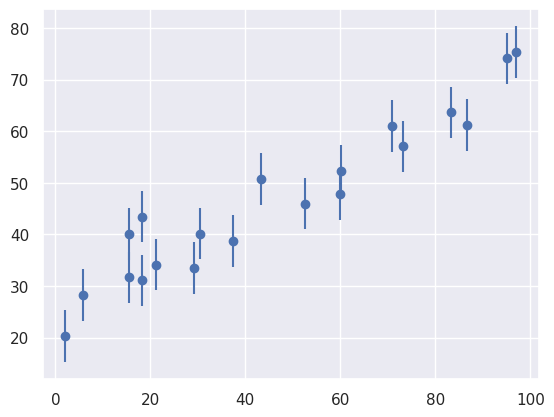
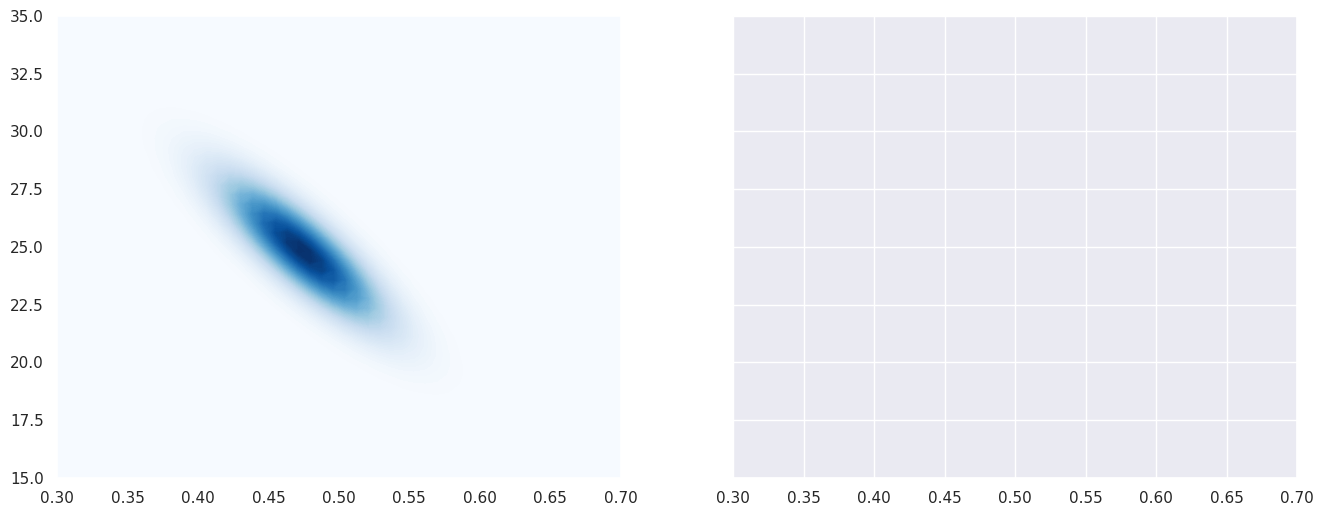

Write the Python code that produced these figures, in order. (Note: this script raises an exception after producing the figures.)
%matplotlib inline
import matplotlib.pyplot as plt
import numpy as np
import seaborn; seaborn.set() # for plot formatting

# Making the data

def make_data(intercept, slope, N=20, dy=5, rseed=42):
    rand = np.random.RandomState(rseed)
    x = 100 * rand.rand(N)
    y = intercept + slope * x
    y += dy * rand.randn(N)
    return x, y, dy * np.ones_like(x)

theta_true = [25, 0.5]
x, y, dy = make_data(*theta_true)
plt.errorbar(x, y, dy, fmt='o');

def log_likelihood(theta, x, y, dy):
    y_model = theta[0] + theta[1] * x
    return -0.5 * np.sum(np.log(2 * np.pi * dy ** 2) +
                         (y - y_model) ** 2 / dy ** 2)

from scipy import optimize

def minfunc(theta, x, y, dy):
    return -log_likelihood(theta, x, y, dy)

result = optimize.minimize(minfunc, x0=[0, 0], args=(x, y, dy))
print("result:", result.x)
print("input", theta_true)

def log_flat_prior(theta):
    if np.all(np.abs(theta) < 1000):
        return 0
    else:
        return -np.inf  # log(0)
    
def log_symmetric_prior(theta):
    if np.abs(theta[0]) < 1000:
        return -1.5 * np.log(1 + theta[1] ** 2)
    else:
        return -np.inf  # log(0)

def contour_levels(grid):
    """Compute 1, 2, 3-sigma contour levels for a gridded 2D posterior"""
    sorted_ = np.sort(grid.ravel())[::-1]
    pct = np.cumsum(sorted_) / np.sum(sorted_)
    cutoffs = np.searchsorted(pct, np.array([0.68, 0.95, 0.997]) ** 2)
    return sorted_[cutoffs]

def plot_results(x, y, dy,
                 slope_limits=(0.3, 0.7),
                 intercept_limits=(15, 35)):
    slope_range = np.linspace(*slope_limits)
    intercept_range = np.linspace(*intercept_limits)

    log_P1 = [[log_likelihood([b, m], x, y, dy) + log_flat_prior([b, m])
               for m in slope_range] for b in intercept_range]
    log_P2 = [[log_likelihood([b, m], x, y, dy) + log_symmetric_prior([b, m])
               for m in slope_range] for b in intercept_range]

    P1 = np.exp(log_P1 - np.max(log_P1))
    P2 = np.exp(log_P2 - np.max(log_P2))

    fig, ax = plt.subplots(1, 2, figsize=(16, 6),
                           sharex=True, sharey=True)
    ax[0].contourf(slope_range, intercept_range, P1, 100, cmap='Blues')
    ax[0].contour(slope_range, intercept_range, P1, contour_levels(P1), colors='black')
    ax[0].set_title('Flat Prior')

    ax[1].contourf(slope_range, intercept_range, P2, 100, cmap='Blues')
    ax[1].contour(slope_range, intercept_range, P2, contour_levels(P1), colors='black')
    ax[1].set_title('Symmetric Prior')

    for axi in ax:
        axi.grid('on', linestyle=':', color='gray', alpha=0.5)
        axi.set_axisbelow(False)
        axi.set_xlabel('slope')
        axi.set_ylabel('intercept')
        
plot_results(x, y, dy)

x, y, dy = make_data(*theta_true, N=3, dy=40)
plt.errorbar(x, y, dy, fmt='o');
plot_results(x, y, dy,
             slope_limits=(-2, 5),
             intercept_limits=(-300, 200))